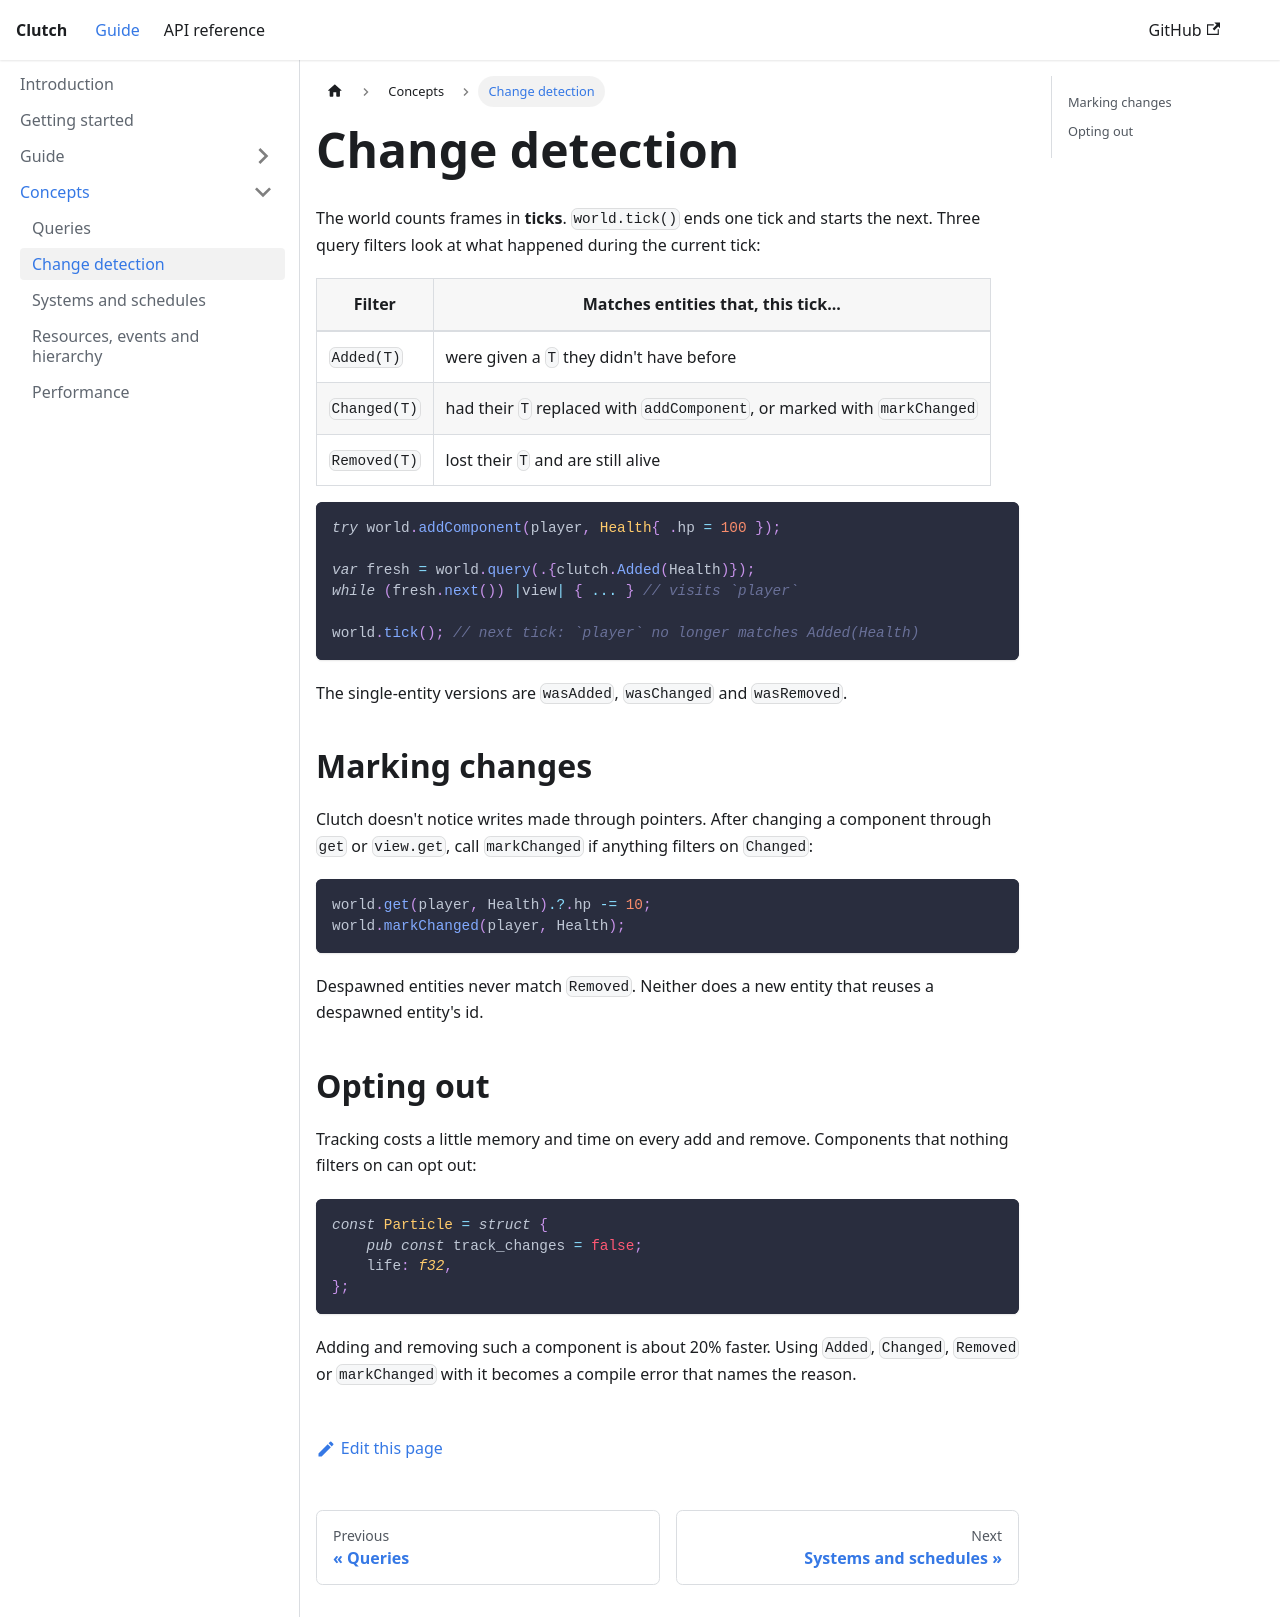

repository: eggyengine/clutch · page: concepts/change-detection/index.html · generator: docusaurus

---
sidebar_position: 2
title: Change detection
---

# Change detection

The world counts frames in **ticks**. `world.tick()` ends one tick and starts the next. Three query filters look at what happened during the current tick:

| Filter | Matches entities that, this tick... |
| --- | --- |
| `Added(T)` | were given a `T` they didn't have before |
| `Changed(T)` | had their `T` replaced with `addComponent`, or marked with `markChanged` |
| `Removed(T)` | lost their `T` and are still alive |

```zig
try world.addComponent(player, Health{ .hp = 100 });

var fresh = world.query(.{clutch.Added(Health)});
while (fresh.next()) |view| { ... } // visits `player`

world.tick(); // next tick: `player` no longer matches Added(Health)
```

The single-entity versions are `wasAdded`, `wasChanged` and `wasRemoved`.

## Marking changes

Clutch doesn't notice writes made through pointers. After changing a component through `get` or `view.get`, call `markChanged` if anything filters on `Changed`:

```zig
world.get(player, Health).?.hp -= 10;
world.markChanged(player, Health);
```

Despawned entities never match `Removed`. Neither does a new entity that reuses a despawned entity's id.

## Opting out

Tracking costs a little memory and time on every add and remove. Components that nothing filters on can opt out:

```zig
const Particle = struct {
    pub const track_changes = false;
    life: f32,
};
```

Adding and removing such a component is about 20% faster. Using `Added`, `Changed`, `Removed` or `markChanged` with it becomes a compile error that names the reason.
